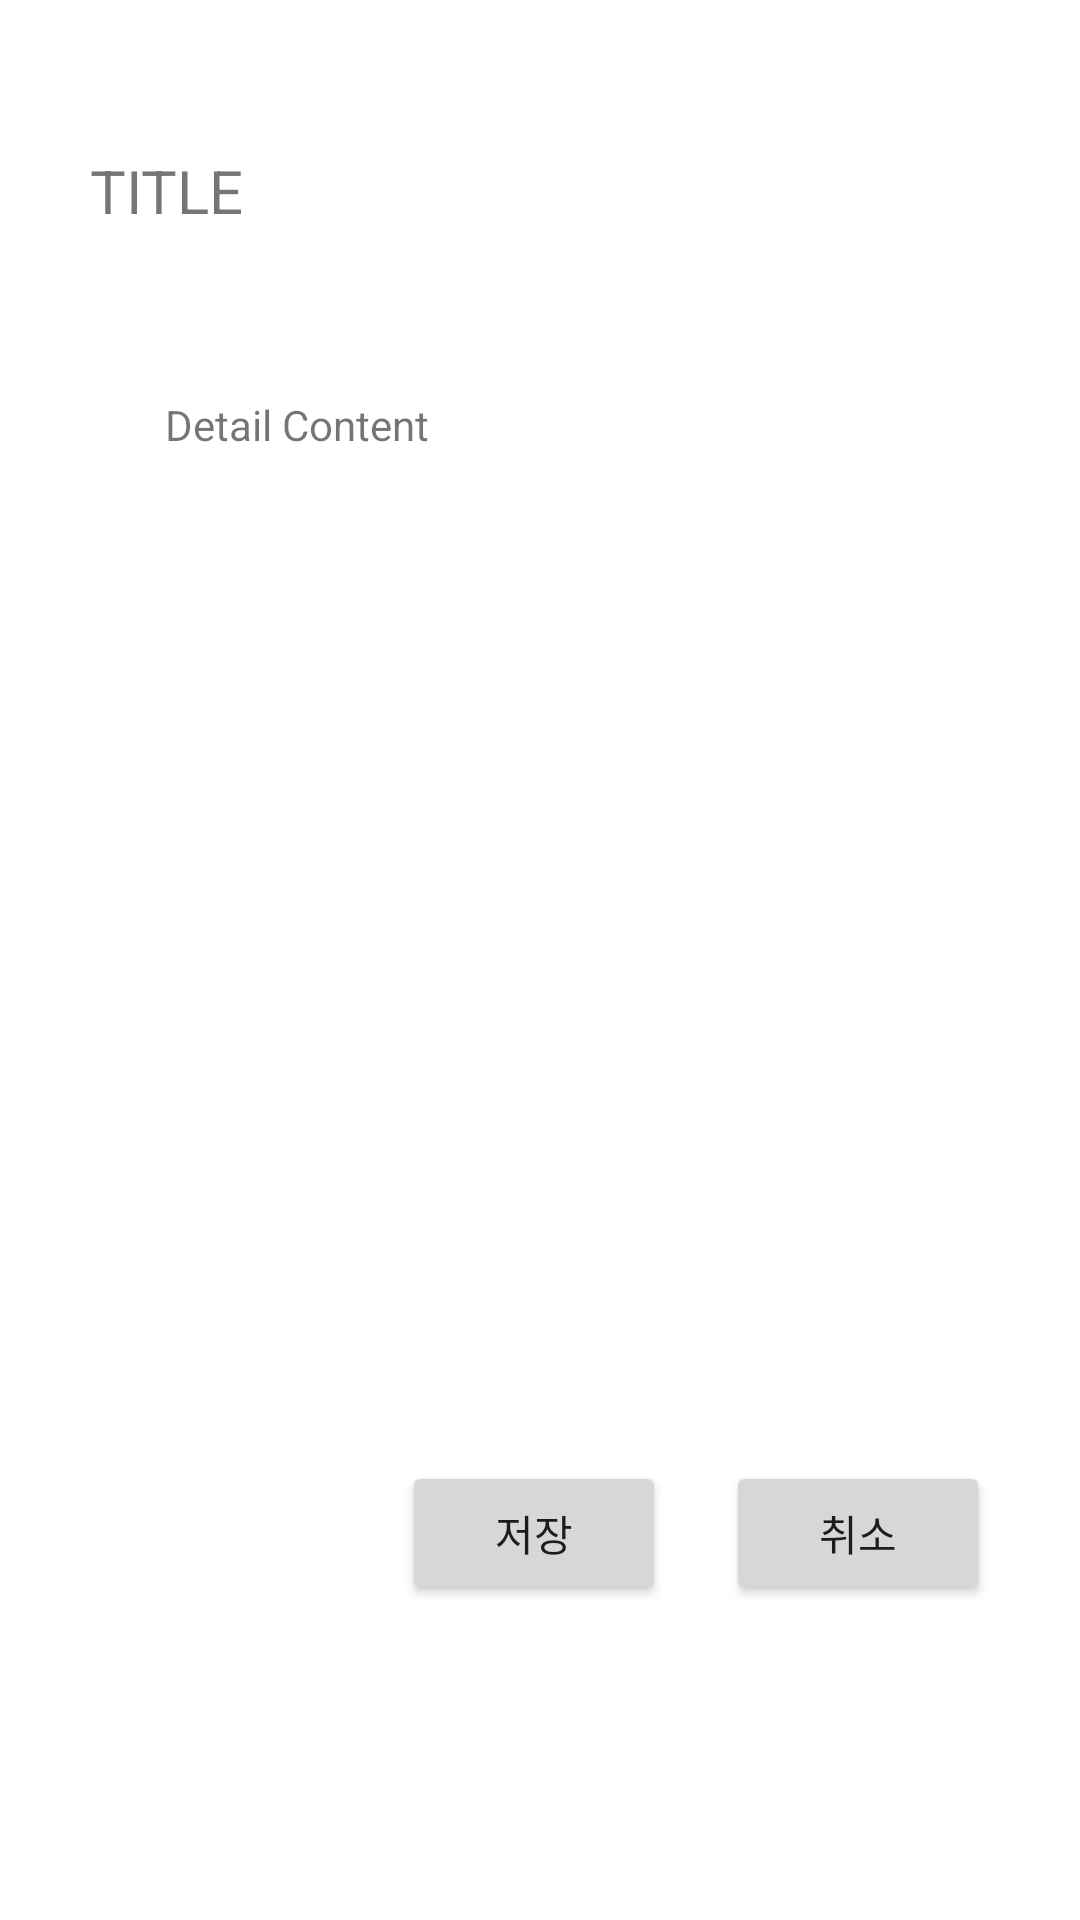

Reconstruct the res/layout file that produces this screen, plus the resources it refers to.
<!-- AndroidManifest.xml: application theme Theme.NewDiaryApp -->
<!-- res/layout/activity_detail.xml -->
<?xml version="1.0" encoding="utf-8"?>
<LinearLayout xmlns:android="http://schemas.android.com/apk/res/android"
    xmlns:app="http://schemas.android.com/apk/res-auto"
    xmlns:tools="http://schemas.android.com/tools"
    android:layout_width="match_parent"
    android:layout_height="match_parent"
    android:orientation="vertical">

    <TextView
        android:layout_width="match_parent"
        android:layout_height="wrap_content"
        android:layout_marginTop="50dp"
        android:layout_marginLeft="30dp"
        android:layout_marginRight="30dp"
        android:textSize="20dp"
        android:text="TITLE"
        />

    <TextView
        android:id="@+id/tv_1"
        android:layout_width="match_parent"
        android:layout_margin="30dp"
        android:layout_height="350dp"
        android:background="@drawable/border"
        android:padding="25dp"
        android:text="Detail Content" />

    <LinearLayout
        android:layout_width="wrap_content"
        android:layout_height="wrap_content"
        android:layout_gravity="right"
        android:orientation="horizontal">

        <Button
            android:id="@+id/btn_save"
            android:layout_width="match_parent"
            android:layout_height="wrap_content"
            android:layout_marginLeft="10dp"
            android:layout_marginRight="10dp"
            android:text="저장" />

        <Button
            android:id="@+id/btn_cancel"
            android:layout_width="match_parent"
            android:layout_height="wrap_content"
            android:layout_marginLeft="10dp"
            android:layout_marginRight="30dp"

            android:text="취소" />



    </LinearLayout>

</LinearLayout>
<!-- resources referenced by this layout -->
<resources>
  <style name="Theme.NewDiaryApp" parent="Theme.MaterialComponents.DayNight.DarkActionBar">
          
          <item name="colorPrimary">@color/purple_500</item>
          <item name="colorPrimaryVariant">@color/purple_700</item>
          <item name="colorOnPrimary">@color/white</item>
          
          <item name="colorSecondary">@color/teal_200</item>
          <item name="colorSecondaryVariant">@color/teal_700</item>
          <item name="colorOnSecondary">@color/black</item>
          
          <item name="android:statusBarColor" tools:targetApi="l">?attr/colorPrimaryVariant</item>
          
      </style>
  <!-- not gathered from this repository: default colours our renderer supplied (Android Studio template values) -->
  <color name="purple_500">#FF6200EE</color>
  <color name="purple_700">#FF3700B3</color>
  <color name="teal_200">#FF03DAC5</color>
  <color name="teal_700">#FF018786</color>
  <color name="black">#FF000000</color>
  <color name="white">#FFFFFFFF</color>
</resources>
